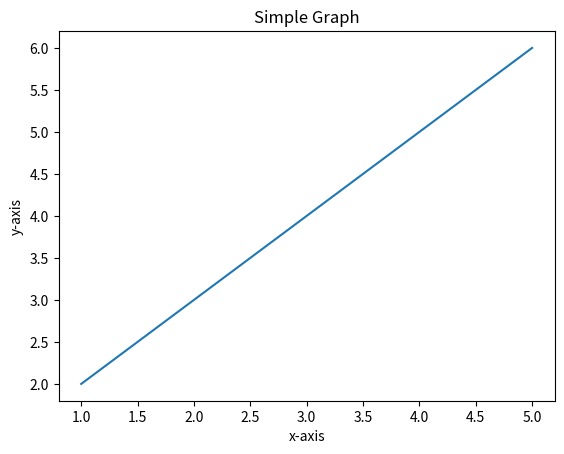

Source code (Python):
# plotting a graph in Python
import matplotlib.pyplot as plt


x = [1, 2, 3, 4, 5]
y = [2, 3, 4, 5, 6]


plt.plot(x, y)
plt.xlabel('x-axis')
plt.ylabel('y-axis')
plt.title('Simple Graph')


plt.show()
